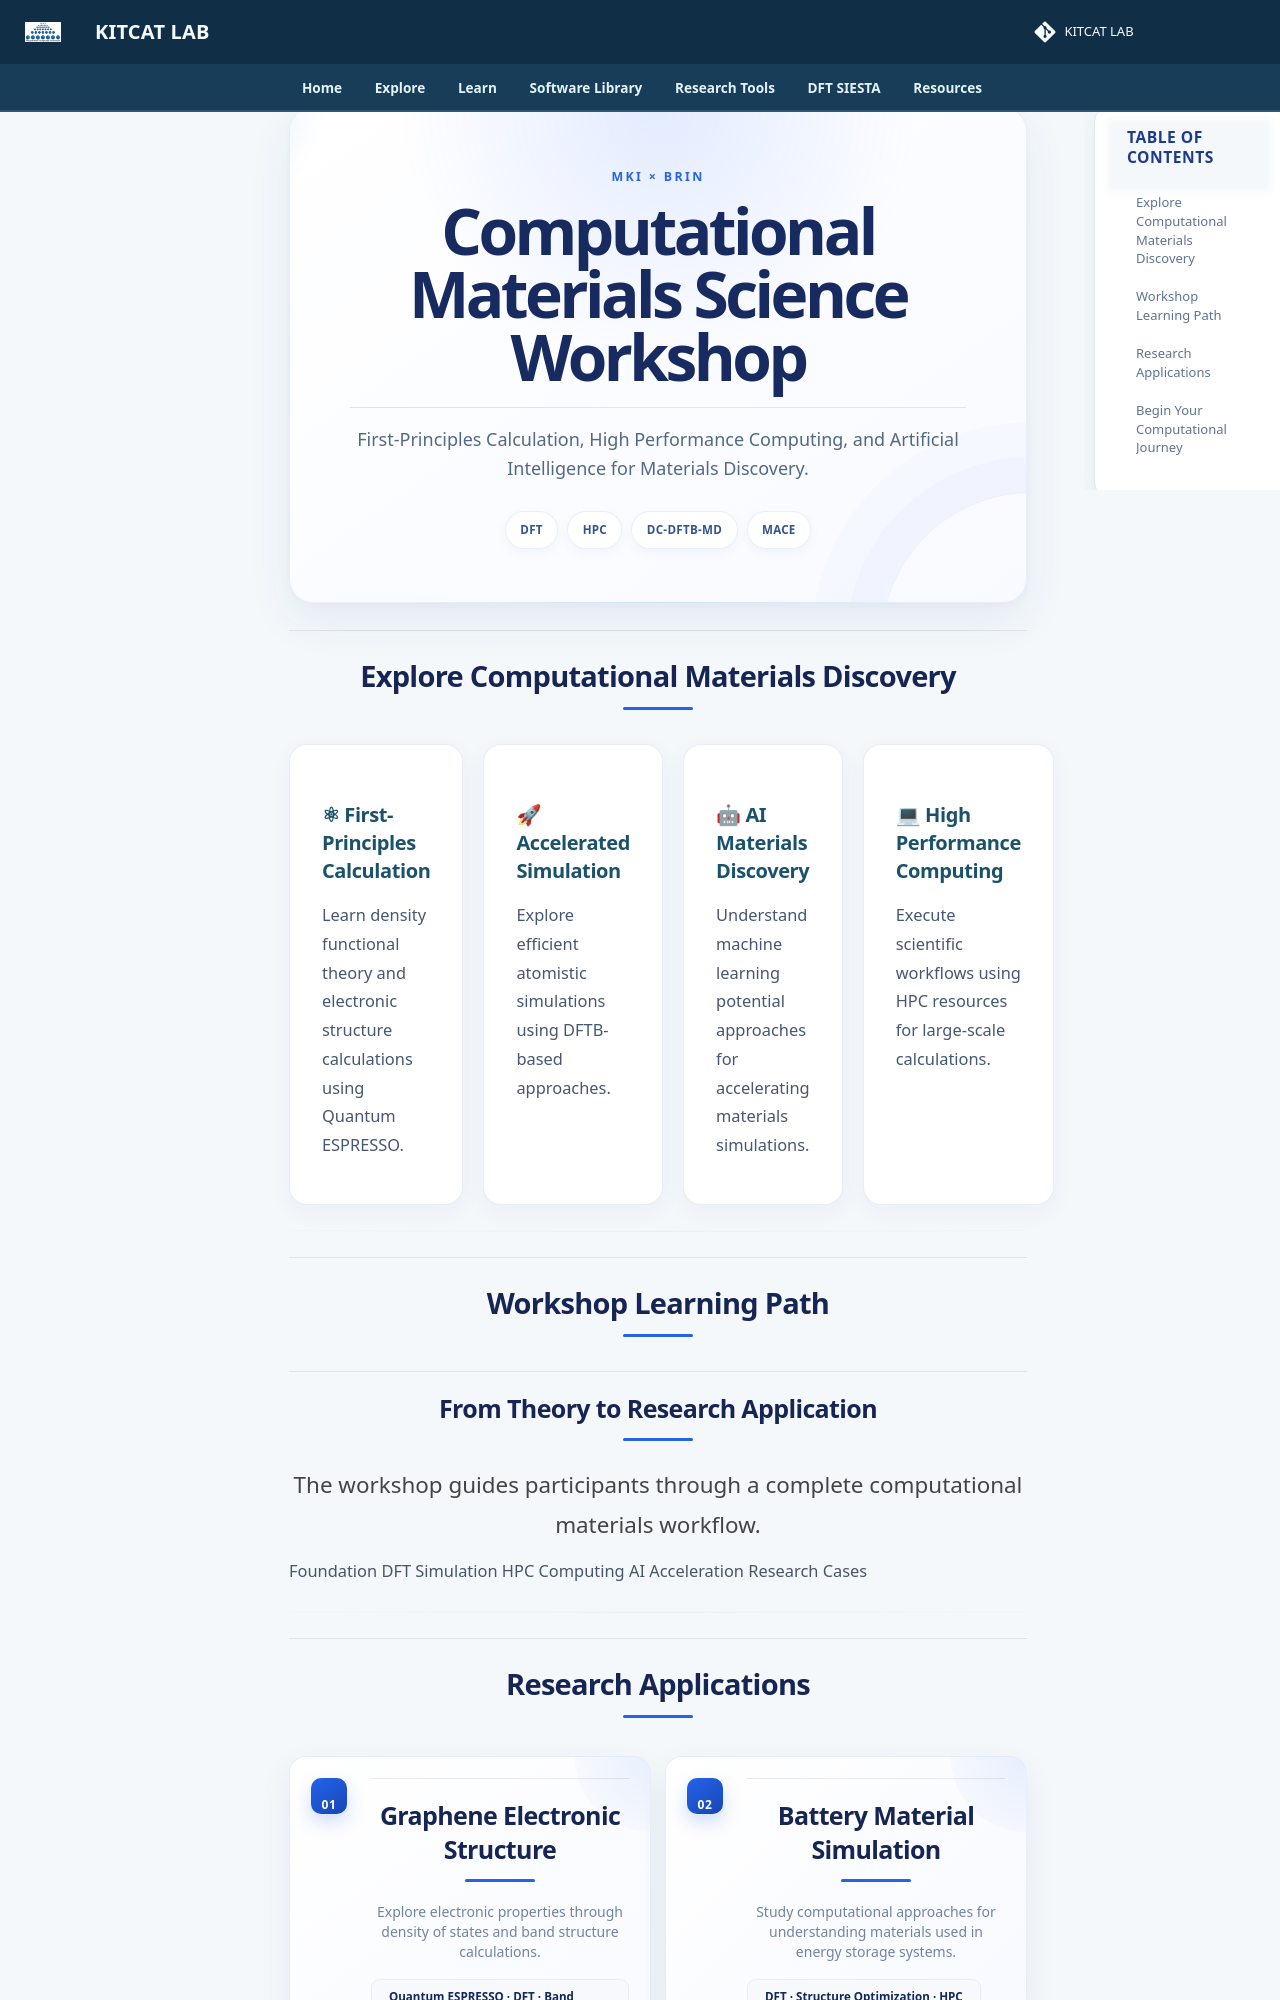

repository: lala002-brin/MKI-Workshop · page: index_backup_before_redesign/index.html · generator: mkdocs

<div class="lab-hero">

<div class="hero-label">
MKI × BRIN
</div>


<h1>
Computational Materials Science Workshop
</h1>


<p class="hero-description">

First-Principles Calculation, High Performance Computing,
and Artificial Intelligence for Materials Discovery.

</p>


<div class="lab-tags">

<span>DFT</span>
<span>HPC</span>
<span>DC-DFTB-MD</span>
<span>MACE</span>

</div>


</div>



## Explore Computational Materials Discovery


<div class="resource-grid">


<div class="resource-card">

<h3>
⚛ First-Principles Calculation
</h3>


<p>
Learn density functional theory and electronic structure
calculations using Quantum ESPRESSO.
</p>


</div>



<div class="resource-card">

<h3>
🚀 Accelerated Simulation
</h3>


<p>
Explore efficient atomistic simulations using
DFTB-based approaches.
</p>


</div>



<div class="resource-card">

<h3>
🤖 AI Materials Discovery
</h3>


<p>
Understand machine learning potential approaches
for accelerating materials simulations.
</p>


</div>



<div class="resource-card">

<h3>
💻 High Performance Computing
</h3>


<p>
Execute scientific workflows using HPC resources
for large-scale calculations.
</p>


</div>


</div>



---


## Workshop Learning Path


<div class="journey-box">


<h2>
From Theory to Research Application
</h2>


<p>
The workshop guides participants through a complete
computational materials workflow.
</p>


<div class="journey-flow">


<span>
Foundation
</span>


<span>
DFT Simulation
</span>


<span>
HPC Computing
</span>


<span>
AI Acceleration
</span>


<span>
Research Cases
</span>


</div>


</div>



---
